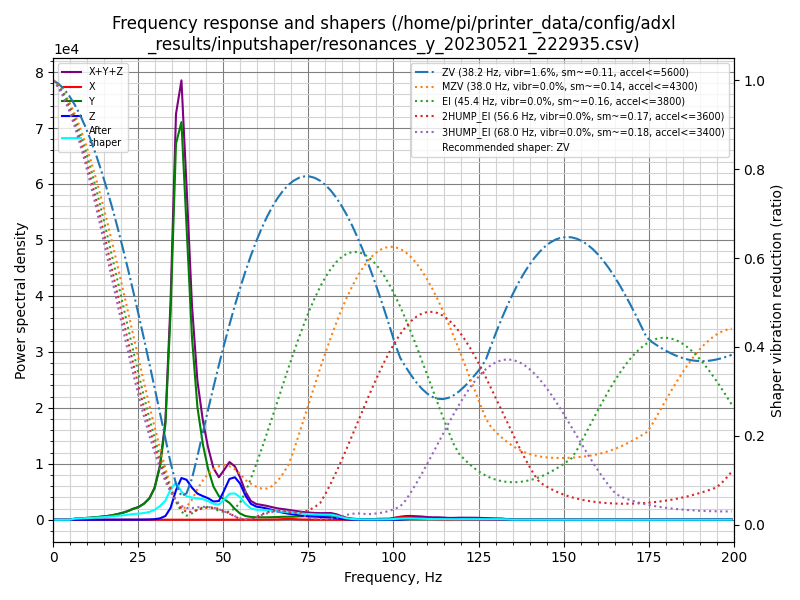

Values plotted in this chart, from the file beside it:
freq, psd_x, psd_y, psd_z, psd_xyz
0.0, 9.559e+00, 8.497e+02, 1.796e+02, 1.039e+03
1.6, 2.950e+01, 4.925e+02, 1.528e+02, 6.748e+02
3.1, 3.711e+01, 4.798e+01, 1.252e+02, 2.103e+02
4.7, 4.374e+01, 3.930e+02, 9.306e+01, 5.298e+02
6.3, 4.750e+01, 1.122e+03, 7.827e+01, 1.248e+03
7.8, 4.403e+01, 1.882e+03, 1.077e+02, 2.034e+03
9.4, 4.497e+01, 2.800e+03, 8.710e+01, 2.932e+03
11.0, 4.140e+01, 3.947e+03, 5.954e+01, 4.048e+03
12.6, 4.132e+01, 5.645e+03, 6.773e+01, 5.754e+03
14.1, 4.313e+01, 7.707e+03, 1.108e+02, 7.861e+03
15.7, 4.193e+01, 1.022e+04, 7.955e+01, 1.034e+04
17.3, 4.396e+01, 1.389e+04, 1.053e+02, 1.404e+04
18.8, 4.939e+01, 1.876e+04, 1.275e+02, 1.894e+04
20.4, 6.140e+01, 2.522e+04, 1.670e+02, 2.545e+04
22.0, 7.564e+01, 3.422e+04, 2.110e+02, 3.451e+04
23.5, 7.487e+01, 4.593e+04, 3.592e+02, 4.637e+04
25.1, 7.378e+01, 5.705e+04, 4.629e+02, 5.759e+04
26.7, 7.263e+01, 7.665e+04, 7.418e+02, 7.747e+04
28.3, 8.826e+01, 1.084e+05, 1.411e+03, 1.099e+05
29.8, 1.063e+02, 1.681e+05, 2.983e+03, 1.712e+05
31.4, 1.005e+02, 2.990e+05, 7.967e+03, 3.071e+05
33.0, 9.667e+01, 5.669e+05, 2.238e+04, 5.893e+05
34.5, 7.743e+01, 1.274e+06, 7.281e+04, 1.347e+06
36.1, 1.812e+02, 2.433e+06, 1.910e+05, 2.625e+06
37.7, 3.602e+02, 2.686e+06, 2.817e+05, 2.968e+06
39.2, 3.779e+02, 2.061e+06, 2.807e+05, 2.342e+06
40.8, 3.637e+02, 1.331e+06, 2.343e+05, 1.565e+06
42.4, 3.128e+02, 8.543e+05, 1.988e+05, 1.053e+06
44.0, 4.154e+02, 5.947e+05, 1.864e+05, 7.815e+05
45.5, 4.909e+02, 4.172e+05, 1.756e+05, 5.933e+05
47.1, 6.501e+02, 2.805e+05, 1.540e+05, 4.351e+05
48.7, 9.080e+02, 2.063e+05, 1.634e+05, 3.706e+05
50.2, 7.786e+02, 1.853e+05, 2.601e+05, 4.462e+05
51.8, 5.269e+02, 1.568e+05, 3.783e+05, 5.356e+05
53.4, 3.878e+02, 1.035e+05, 4.063e+05, 5.102e+05
54.9, 3.489e+02, 6.193e+04, 3.571e+05, 4.194e+05
56.5, 4.433e+02, 3.808e+04, 2.455e+05, 2.840e+05
58.1, 5.854e+02, 2.900e+04, 1.658e+05, 1.954e+05
59.7, 9.071e+02, 2.642e+04, 1.403e+05, 1.677e+05
61.2, 1.360e+03, 2.652e+04, 1.351e+05, 1.630e+05
62.8, 1.658e+03, 2.784e+04, 1.265e+05, 1.560e+05
64.4, 2.196e+03, 2.980e+04, 1.127e+05, 1.447e+05
65.9, 3.962e+03, 3.219e+04, 9.871e+04, 1.349e+05
67.5, 7.685e+03, 3.574e+04, 8.587e+04, 1.293e+05
69.1, 9.930e+03, 3.755e+04, 7.531e+04, 1.228e+05
70.6, 8.680e+03, 3.889e+04, 6.725e+04, 1.148e+05
72.2, 4.880e+03, 4.303e+04, 5.939e+04, 1.073e+05
73.8, 2.664e+03, 4.720e+04, 5.049e+04, 1.004e+05
75.4, 1.570e+03, 4.916e+04, 4.523e+04, 9.595e+04
76.9, 1.289e+03, 5.023e+04, 4.233e+04, 9.384e+04
78.5, 1.596e+03, 5.258e+04, 3.886e+04, 9.304e+04
80.1, 1.396e+03, 5.856e+04, 3.606e+04, 9.602e+04
81.6, 1.106e+03, 6.418e+04, 3.294e+04, 9.823e+04
83.2, 9.367e+02, 5.680e+04, 2.486e+04, 8.259e+04
84.8, 8.273e+02, 3.840e+04, 1.387e+04, 5.310e+04
86.3, 8.461e+02, 2.290e+04, 6.194e+03, 2.994e+04
87.9, 1.054e+03, 1.370e+04, 2.617e+03, 1.737e+04
89.5, 1.488e+03, 8.535e+03, 1.251e+03, 1.127e+04
91.1, 2.165e+03, 5.940e+03, 8.505e+02, 8.956e+03
92.6, 2.949e+03, 4.457e+03, 8.977e+02, 8.304e+03
... 68 more rows
